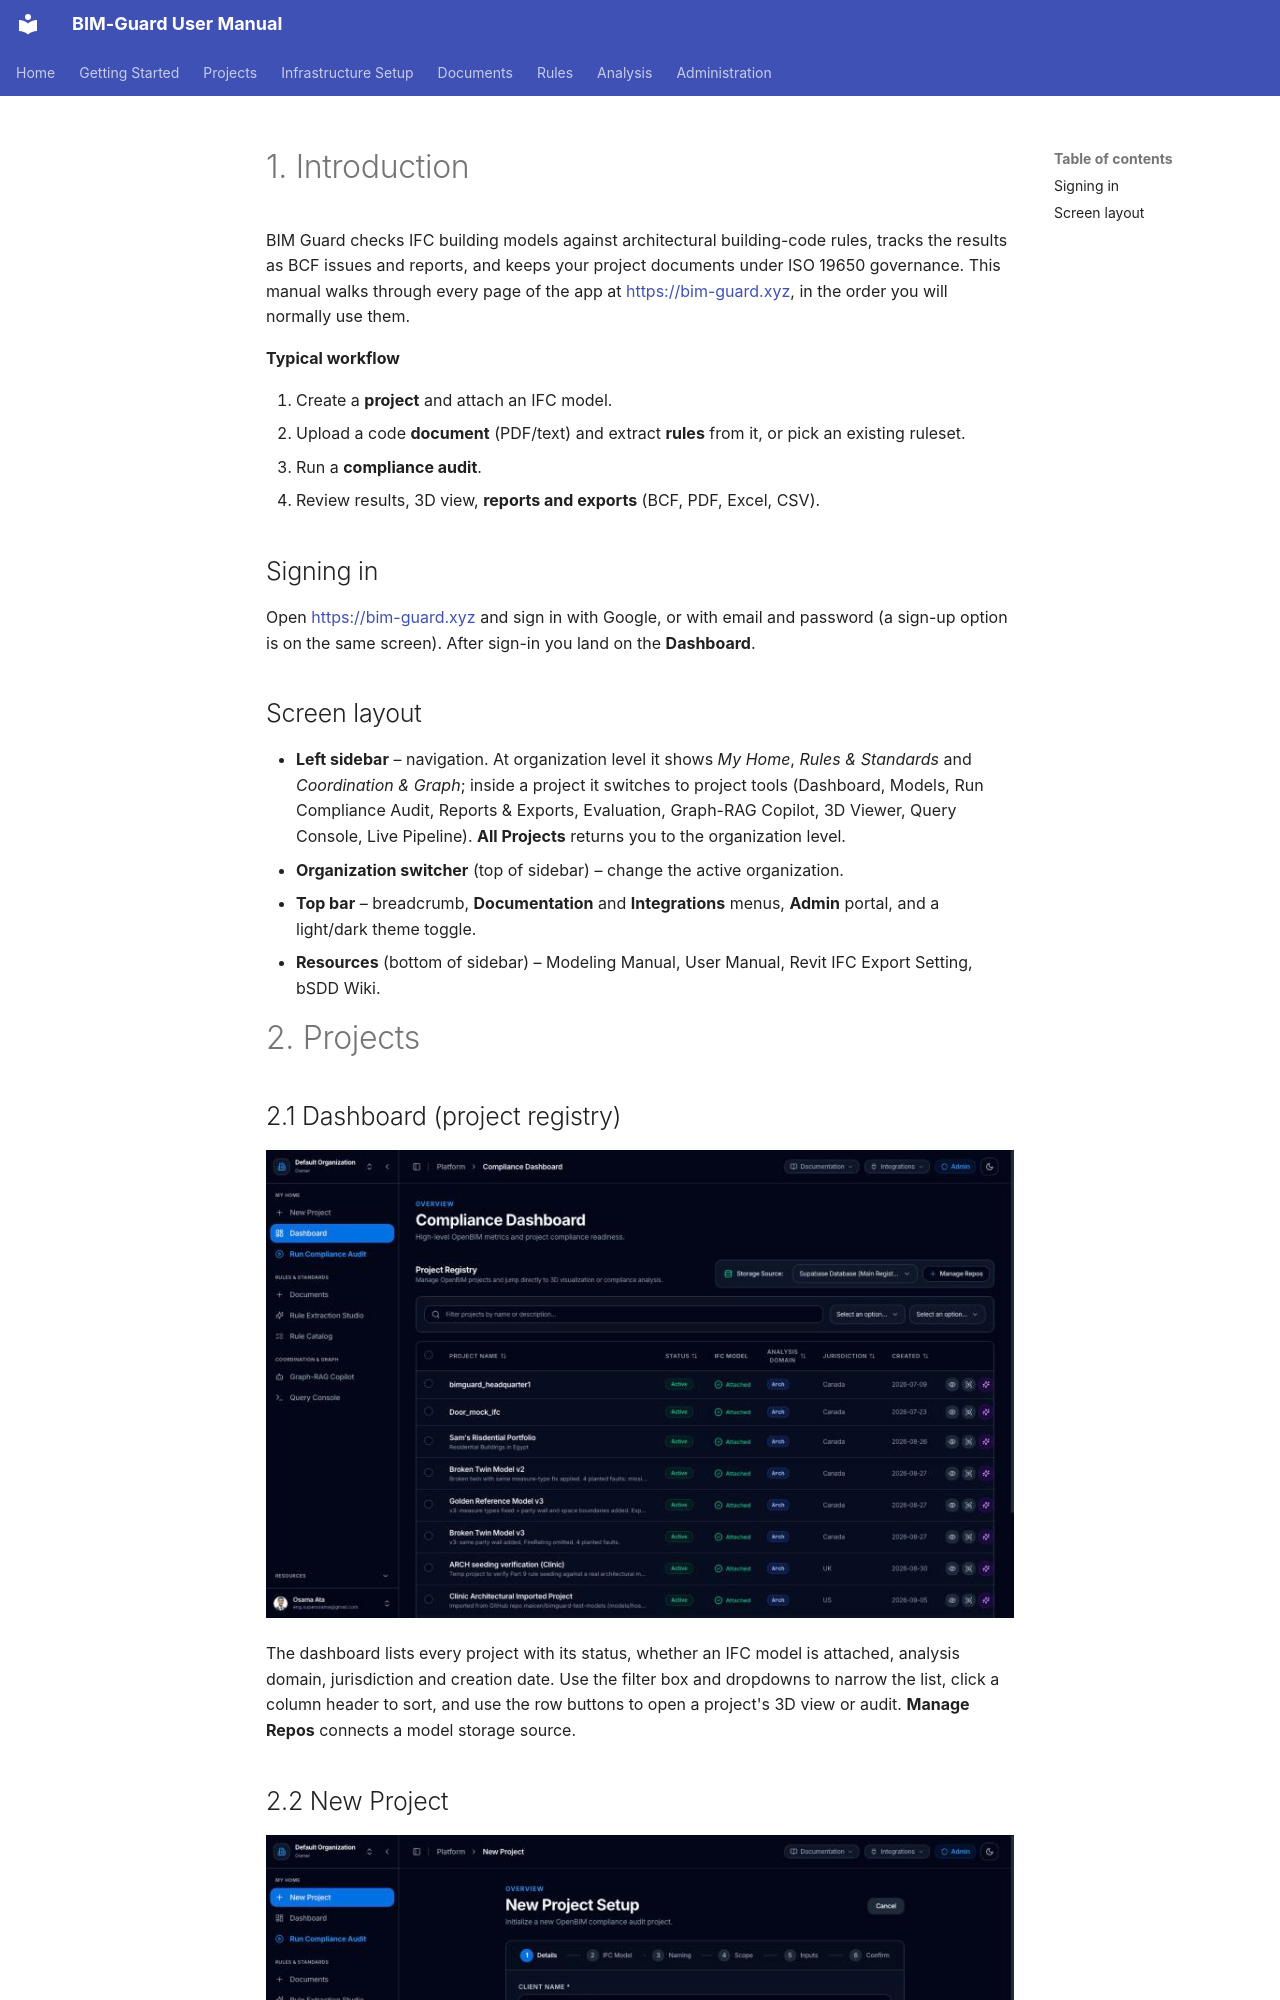

repository: maicen/bim-guard · page: user-manual/index.html · generator: mkdocs

---
title: BIM Guard User Manual
subtitle: Architectural compliance checking for IFC models at bim-guard.xyz
---

# 1. Introduction

BIM Guard checks IFC building models against architectural building-code rules, tracks the results as BCF issues and reports, and keeps your project documents under ISO 19650 governance. This manual walks through every page of the app at <https://bim-guard.xyz>, in the order you will normally use them.

**Typical workflow**

1. Create a **project** and attach an IFC model.
2. Upload a code **document** (PDF/text) and extract **rules** from it, or pick an existing ruleset.
3. Run a **compliance audit**.
4. Review results, 3D view, **reports and exports** (BCF, PDF, Excel, CSV).

## Signing in

Open <https://bim-guard.xyz> and sign in with Google, or with email and password (a sign-up option is on the same screen). After sign-in you land on the **Dashboard**.
